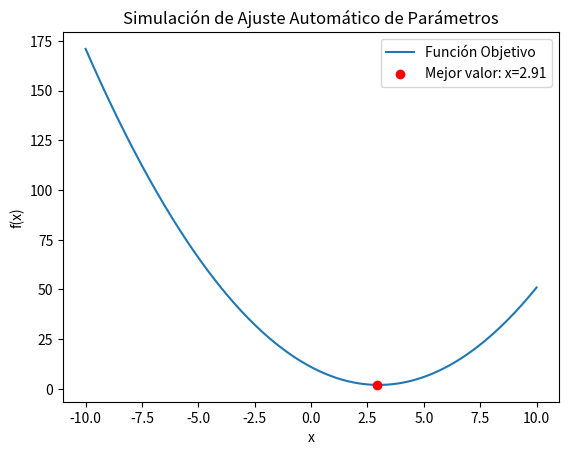

The matplotlib source for this figure:
import random
import numpy as np
import matplotlib.pyplot as plt

# Definir la función a minimizar
def funcion_objetivo(x):
    return (x - 3) ** 2 + 2

# Simulación del ajuste automático de parámetros
def ajuste_parametros(num_iteraciones, rango_busqueda):
    mejor_x = random.uniform(*rango_busqueda)  # Seleccionar un valor inicial aleatorio
    mejor_y = funcion_objetivo(mejor_x)        # Evaluar la función objetivo en ese punto

    for i in range(num_iteraciones):
        # Generar un nuevo valor aleatorio dentro del rango
        nuevo_x = random.uniform(*rango_busqueda)
        nuevo_y = funcion_objetivo(nuevo_x)
        
        # Si el nuevo valor es mejor (menor), actualizamos
        if nuevo_y < mejor_y:
            mejor_x = nuevo_x
            mejor_y = nuevo_y
        
        print(f"Iteración {i+1}: x = {nuevo_x}, f(x) = {nuevo_y}")
    
    return mejor_x, mejor_y

# Parámetros de la simulación
num_iteraciones = 100
rango_busqueda = (-10, 10)

# Ejecutar la simulación
mejor_x, mejor_y = ajuste_parametros(num_iteraciones, rango_busqueda)

print(f"\nMejor valor encontrado: x = {mejor_x}, f(x) = {mejor_y}")

# Graficar la función y el mejor valor encontrado
x_vals = np.linspace(-10, 10, 400)
y_vals = funcion_objetivo(x_vals)

plt.plot(x_vals, y_vals, label='Función Objetivo')
plt.scatter(mejor_x, mejor_y, color='red', label=f'Mejor valor: x={mejor_x:.2f}', zorder=5)
plt.title("Simulación de Ajuste Automático de Parámetros")
plt.xlabel('x')
plt.ylabel('f(x)')
plt.legend()
plt.show()
